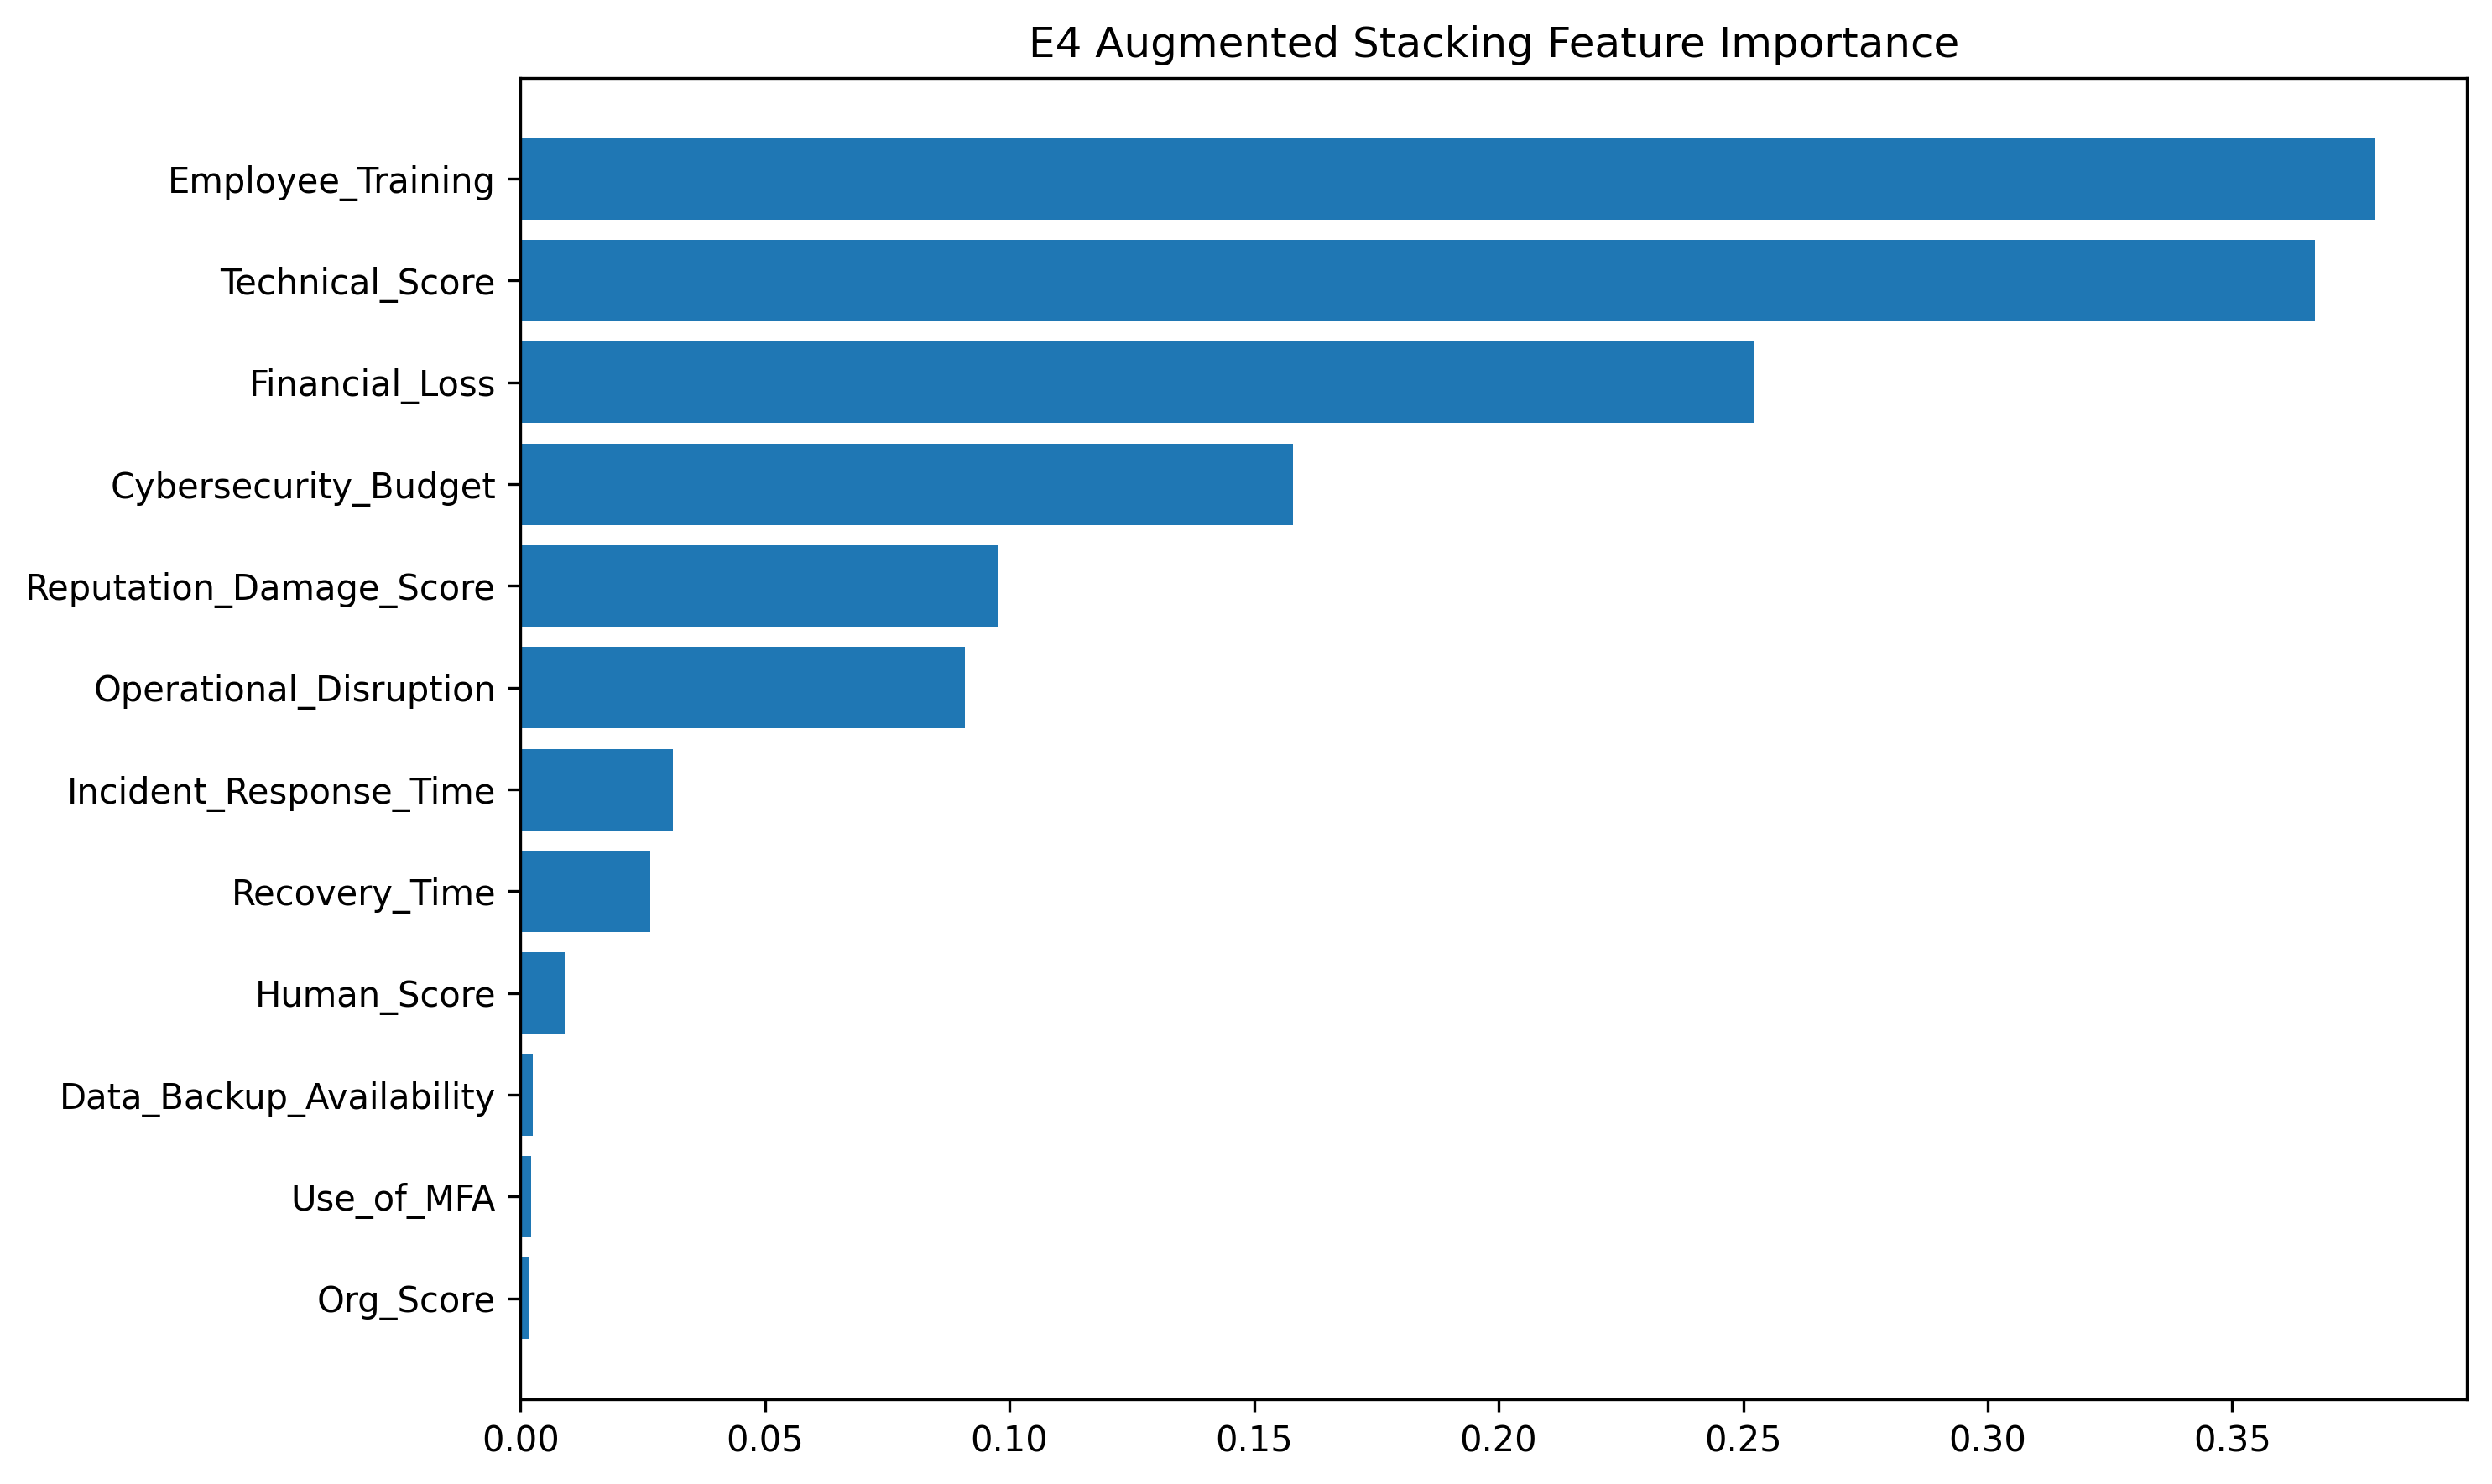

The data file committed next to this chart (first rows):
Feature, Importance
Employee_Training, 0.3791
Technical_Score, 0.3669
Financial_Loss, 0.2522
Cybersecurity_Budget, 0.1579
Reputation_Damage_Score, 0.09763
Operational_Disruption, 0.09081
Incident_Response_Time, 0.03119
Recovery_Time, 0.02656
Human_Score, 0.009
Data_Backup_Availability, 0.002563
Use_of_MFA, 0.002125
Org_Score, 0.001938
